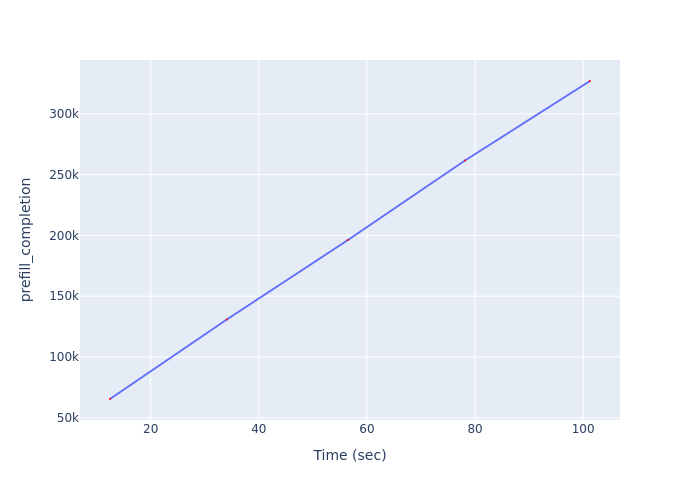

The file beside this chart, header and first rows:
Time (sec), prefill_completion
12.48, 65405
34.09, 130810
56.49, 196215
78.14, 261620
101.3, 327025
